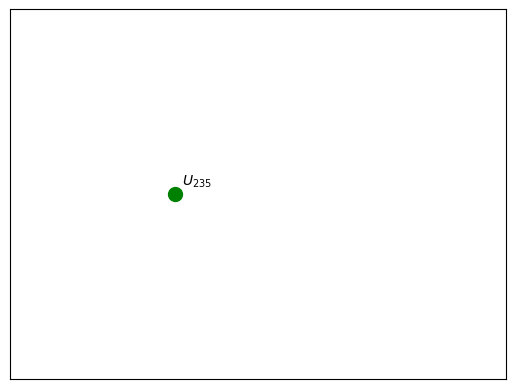

This chart was generated by the following Python code:
# -*- coding: utf-8 -*-
"""
Created on Mon Oct 11 19:39:17 2021

@author: Baptiste
"""

import matplotlib.pyplot as plt
import numpy as np
import matplotlib.animation as animation

fig, ax = plt.subplots()

ax.set_xlim([5,20])
ax.set_ylim([-10,10])

L = 400
theta = np.linspace(0,25,L)
theta2 = np.linspace(0,25,L)

x = theta
y = 0
Y = theta2
X = theta2
neutron, = ax.plot(0,0, 'ko', markersize = 1)
neutron2, = ax.plot(-10,0, 'ko', markersize = 1)
neutron3, = ax.plot(-10,0, 'ko', markersize = 1)
uranium, = ax.plot(10,0, 'go', markersize = 10)
uranium2, = ax.plot(-10.2,-10, 'ro', markersize = 10)

profission, = ax.plot(-10,0, 'ro', markersize = 5)
profission1, = ax.plot(-10,0, 'ro', markersize = 5)
annotation = ax.annotate(
    'Neutron', xy=(0,0), xytext=(0,0))
annotation3 = ax.annotate(
    'Neutron ', xy=(-20,-20), xytext=(-20,-20))
annotation2 = ax.annotate(
    '$U_{235}$', xy=(10.2,0.5), xytext=(10.2,0.5))

annotation4 = ax.annotate(
    '$U_{236}$', xy=(- 20,20), xytext=(-20,20))
#retirer les graduations des axes
ax.axes.get_xaxis().set_visible(False)
ax.axes.get_yaxis().set_visible(False)    
annotation5 = ax.annotate("", xy=(-9.5, 0), xytext=(-14.5, 0),
            arrowprops=dict(arrowstyle="->"))

def update(i):
    
    uranium.set_data(10.2,0)
    uranium2.set_data(-10.2,0)
    annotation2.set_position((9.5,0.5))   
    annotation2.xy = (9.5,0.5)
    
    annotation4.set_position((-20,20))
    annotation4.xy = (-20,20)
    
    profission.set_data(-15,1)
    profission1.set_data(-15,-1)
    
    new_x = x[i%L]
    new_y = y
    
    if  10< new_x < 15:
        
        neutron.set_data(-10,-10)
        neutron2.set_data(-10,-10)
        neutron3.set_data(-10,-10)
        annotation.set_position((-10,-10))
        annotation.xy = (-10,-10)        
        
        uranium.set_data(-10,-10)
        uranium2.set_data(10.2,0)
        
        
        #U_235
        annotation4.set_position((9.5,0.5))
        annotation4.xy = (9.5,0.5)
        
        annotation2.set_position((-20,20))
        annotation2.xy = (-20,20)
        
        annotation5.set_position((10.19,0))
        annotation5.xy = (new_x,0)
        
       
    elif  new_x >= 15 : 
        #arrow1 = ax.arrow(10.2,0, 4.8 , 1, ls='--')
        #arrow2 = ax.arrow(10.2,0, 4.8 , -1, ls='--' )
        
        uranium2.set_data(10.2,0)
        annotation4.set_position((10.2,0.2))
        annotation4.xy = (10.2,0.2)
        annotation2.set_position((-20,20))
        annotation2.xy = (-20,20)
        
        new_y = Y[i%L]-14
        new_x = X[i%L]
        #Neutron 2
        annotation3.set_position((new_x,new_y))
        annotation3.xy = (new_x,new_y)
        neutron3.set_data(new_x,new_y)
        neutron2.set_data(new_x,-new_y)
        neutron.set_data(new_x,0)
        profission.set_data(15,1)
        profission1.set_data(15,-1)
    else:  
        annotation5.set_position((-10,0))
        annotation5.xy = (-10,0)
        neutron.set_data(new_x,0)
        annotation.set_position((new_x+0.1,0.1))
        annotation.xy = (new_x,0)
        
    print(new_x)
    return neutron, annotation

ani = animation.FuncAnimation(
    fig, update, interval = 15, blit = False)



#ani.save('ani.mp4', fps=60, writer='imagemagick')   

plt.show()
